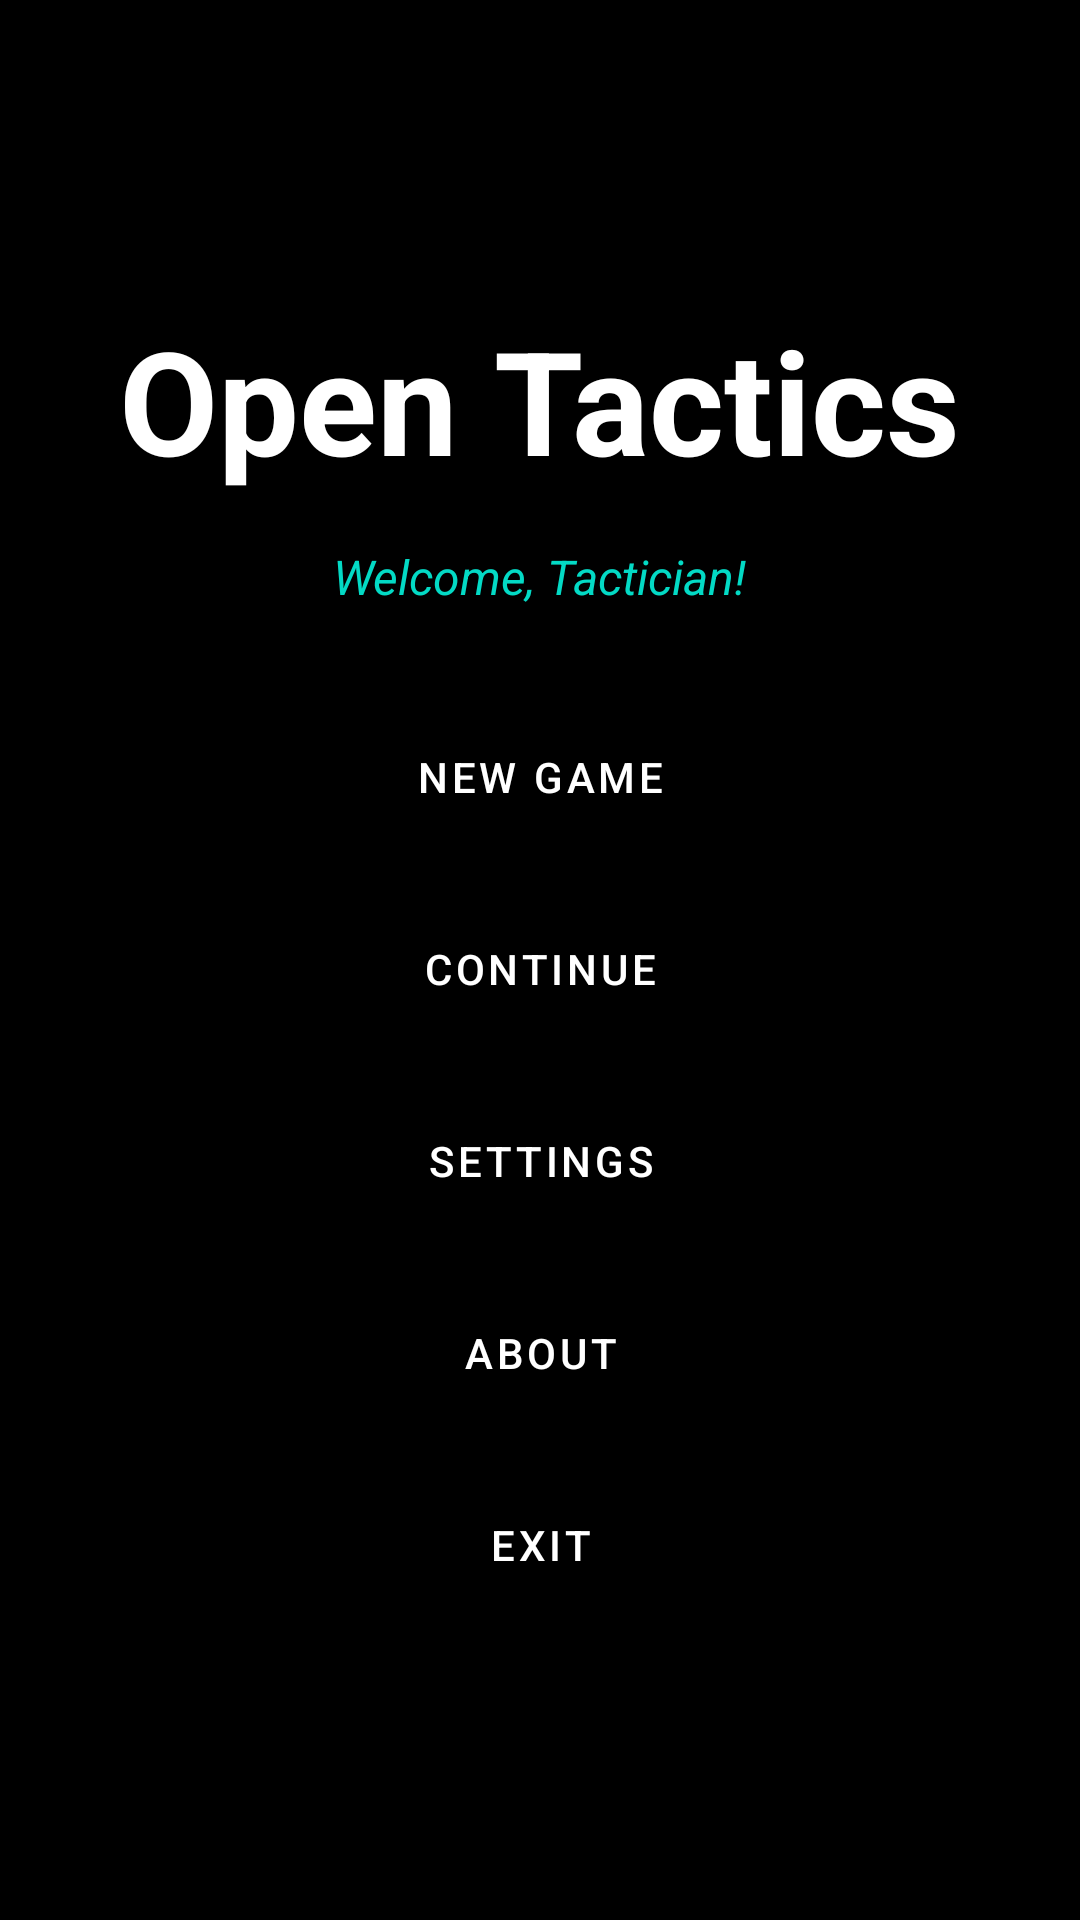

Reconstruct the res/layout file that produces this screen, plus the resources it refers to.
<!-- AndroidManifest.xml: application theme Theme.OpenTactics -->
<!-- res/layout/activity_main.xml -->
<?xml version="1.0" encoding="utf-8"?>
<LinearLayout xmlns:android="http://schemas.android.com/apk/res/android"
    xmlns:app="http://schemas.android.com/apk/res-auto"
    xmlns:tools="http://schemas.android.com/tools"
    android:layout_width="match_parent"
    android:layout_height="match_parent"
    android:background="@color/black"
    android:gravity="center"
    android:orientation="vertical"
    android:padding="32dp"
    tools:context=".MainActivity">

    <TextView
        android:layout_width="wrap_content"
        android:layout_height="wrap_content"
        android:layout_marginBottom="16dp"
        android:text="@string/app_name"
        android:textColor="@color/white"
        android:textSize="48sp"
        android:textStyle="bold" />

    <TextView
        android:id="@+id/playerWelcome"
        android:layout_width="wrap_content"
        android:layout_height="wrap_content"
        android:layout_marginBottom="32dp"
        android:text="Welcome, Tactician!"
        android:textColor="@color/teal_200"
        android:textSize="16sp"
        android:textStyle="italic" />

    <Button
        android:id="@+id/btnNewGame"
        style="@style/GameButtonStyle"
        android:layout_width="240dp"
        android:layout_height="wrap_content"
        android:layout_marginBottom="16dp"
        android:text="@string/new_game" />

    <Button
        android:id="@+id/btnContinue"
        style="@style/GameButtonStyle"
        android:layout_width="240dp"
        android:layout_height="wrap_content"
        android:layout_marginBottom="16dp"
        android:text="@string/continue_game" />

    <Button
        android:id="@+id/btnSettings"
        style="@style/GameButtonStyle"
        android:layout_width="240dp"
        android:layout_height="wrap_content"
        android:layout_marginBottom="16dp"
        android:text="@string/settings" />

    <Button
        android:id="@+id/btnAbout"
        style="@style/GameButtonStyle"
        android:layout_width="240dp"
        android:layout_height="wrap_content"
        android:layout_marginBottom="16dp"
        android:text="@string/about" />

    <Button
        android:id="@+id/btnExit"
        style="@style/GameButtonStyle"
        android:layout_width="240dp"
        android:layout_height="wrap_content"
        android:text="@string/exit" />

</LinearLayout>
<!-- resources referenced by this layout -->
<resources>
  <color name="black">#FF000000</color>
  <color name="teal_200">#FF03DAC5</color>
  <color name="white">#FFFFFFFF</color>
  <string name="about">About</string>
  <string name="app_name">Open Tactics</string>
  <string name="continue_game">Continue</string>
  <string name="exit">Exit</string>
  <string name="new_game">New Game</string>
  <string name="settings">Settings</string>
  <style name="GameButtonStyle" parent="Widget.MaterialComponents.Button">
          <item name="android:textSize">14sp</item>
          <item name="android:textColor">@color/white</item>
          <item name="backgroundTint">@color/purple_700</item>
      </style>
  <style name="Theme.OpenTactics" parent="Theme.MaterialComponents.DayNight.NoActionBar">
          
          <item name="colorPrimary">@color/purple_500</item>
          <item name="colorPrimaryVariant">@color/purple_700</item>
          <item name="colorOnPrimary">@color/white</item>
          
          <item name="colorSecondary">@color/teal_200</item>
          <item name="colorSecondaryVariant">@color/teal_700</item>
          <item name="colorOnSecondary">@color/black</item>
          
          <item name="android:statusBarColor" tools:targetApi="l">?attr/colorPrimaryVariant</item>
          
          <item name="android:windowFullscreen">true</item>
      </style>
  <color name="purple_700">#FF3700B3</color>
  <color name="purple_500">#FF6200EE</color>
  <color name="teal_700">#FF018786</color>
</resources>
